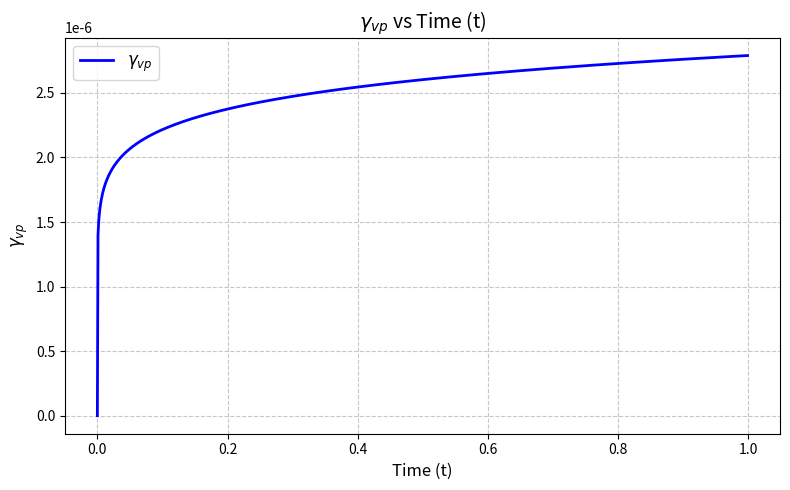

Recreate this plot in Python.
import numpy as np
import matplotlib.pyplot as plt
import csv

def calculate_gamma_vp(t, A_r=1, T_r=289, T=289, q=2, A_2=1, alpha=0.1, beta=1.48):
    """Calculate the analytical solution for gamma_vp"""
    exponent = A_r * ((1 / T_r) - (1 / T))
    numerator = alpha * np.exp(exponent)
    denominator = alpha
    first_term = (numerator / denominator) ** alpha
    second_term = (q / A_2) ** beta
    return (first_term * second_term * (t ** alpha)) *1e-6

# Time range from 0 to 1 with step 0.1
t_values = np.arange(0, 1.0, 0.001)

# Calculate gamma_vp for each time point
gamma_vp_values = [calculate_gamma_vp(t) for t in t_values]

# --- Save to CSV ---
with open('Lemaitre.csv', 'w', newline='') as csvfile:
    writer = csv.writer(csvfile)
    writer.writerow(['Time (t)', 'Gamma_vp'])
    for t, gamma in zip(t_values, gamma_vp_values):
        writer.writerow([t, gamma])

# --- Create Plot ---
plt.figure(figsize=(8, 5))
plt.plot(t_values, gamma_vp_values, 'b-', linewidth=2)
plt.legend([r'$\gamma_{vp}$'], loc='upper left', fontsize=12)
plt.title(r'$\gamma_{vp}$ vs Time (t)', fontsize=14)
plt.xlabel('Time (t)', fontsize=12)
plt.ylabel(r'$\gamma_{vp}$', fontsize=12)
plt.grid(True, linestyle='--', alpha=0.7)
plt.tight_layout()

# Save and show plot
plt.savefig('gamma_vp_plot.png', dpi=300)
plt.show()

print("Results saved to:")
print("- CSV file: 'Lemaitre.csv'")
print("- Plot: 'gamma_vp_plot.png'")
